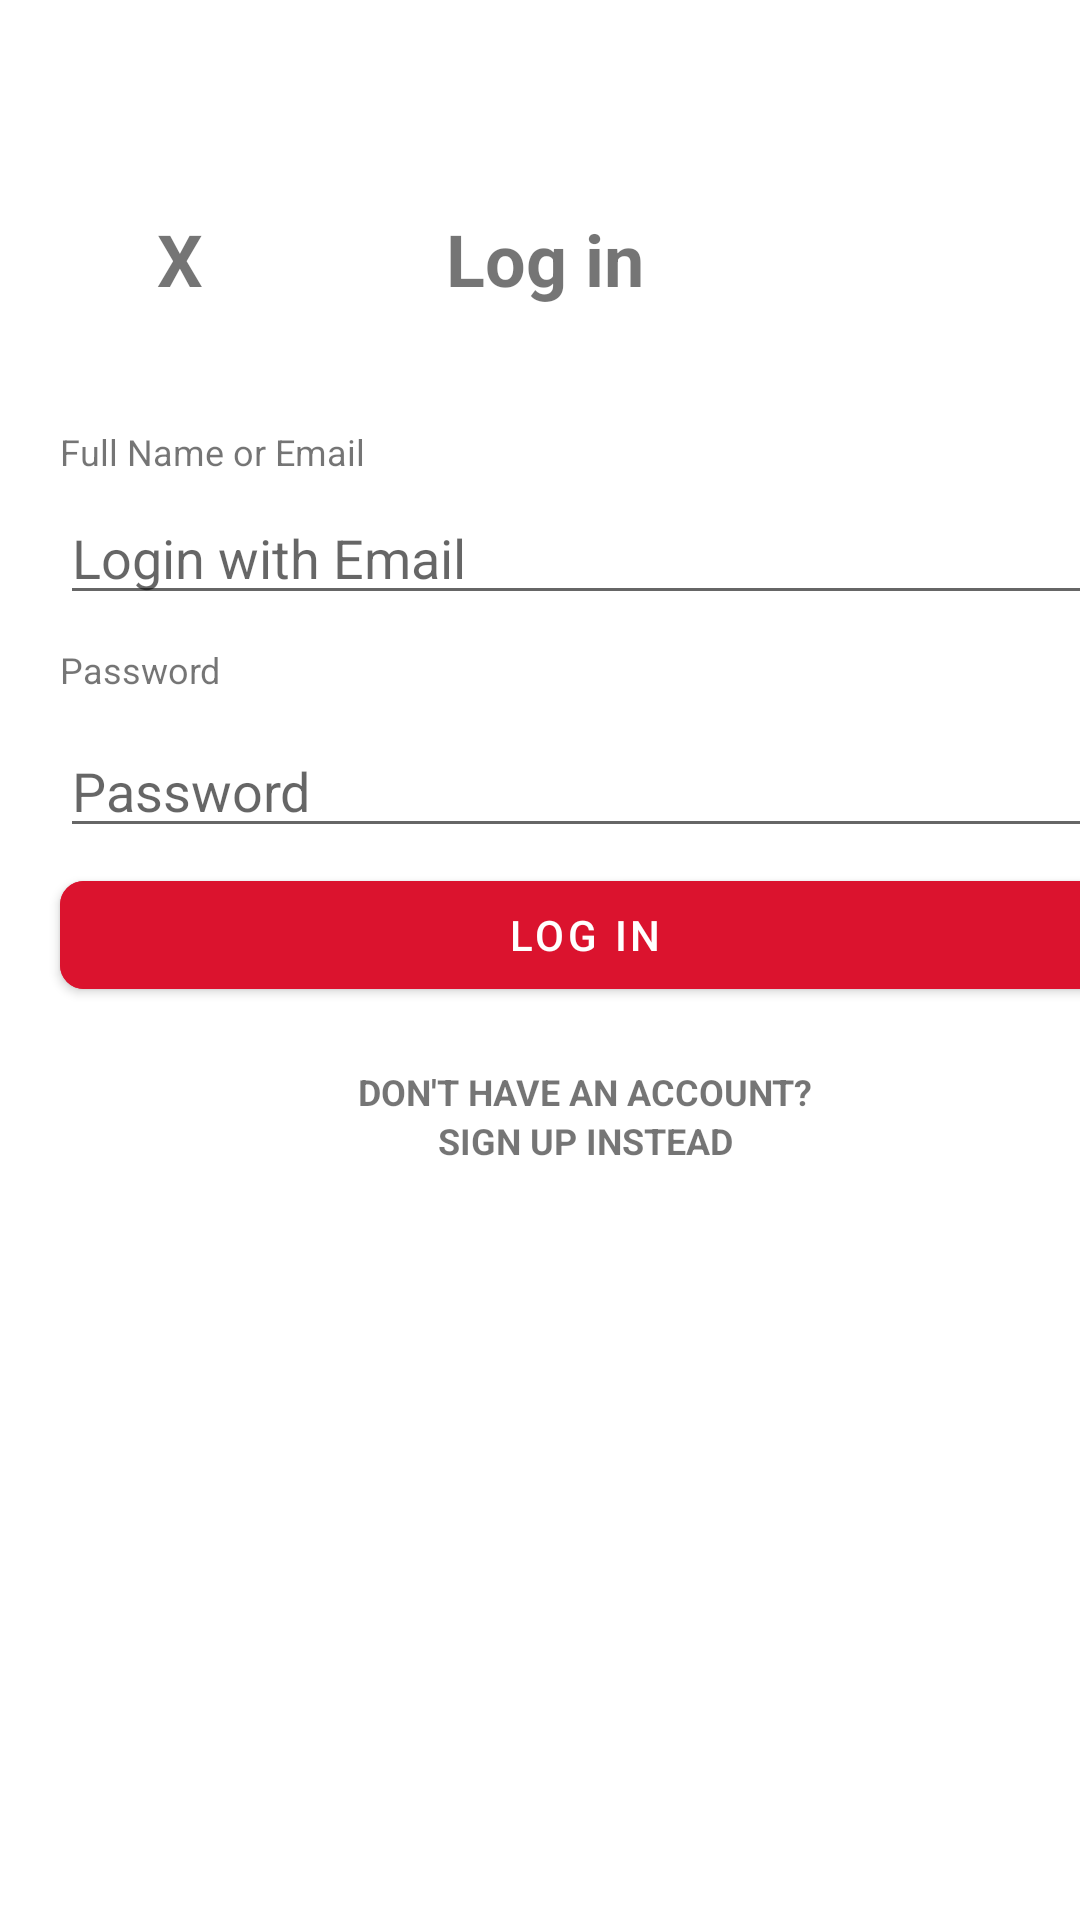

This screen was rendered from an Android layout file. Write that file and the resources it references.
<!-- AndroidManifest.xml: application theme Theme.Cs528finalproject -->
<!-- res/layout/activity_login.xml -->
<?xml version="1.0" encoding="utf-8"?>
<LinearLayout
    xmlns:android="http://schemas.android.com/apk/res/android"
    xmlns:app="http://schemas.android.com/apk/res-auto"
    android:layout_width="match_parent"
    android:layout_height="match_parent"
    android:orientation="vertical">

    <LinearLayout
        android:layout_width="match_parent"
        android:layout_height="wrap_content"
        android:layout_gravity="center"
        android:orientation="horizontal"
        android:layout_marginStart="35sp"
        android:layout_marginTop="70sp"
        >
        <TextView
            android:id="@+id/empty"
            android:layout_width="wrap_content"
            android:layout_height="wrap_content"
            android:layout_weight="1"
            android:text="@string/x_text"
            android:textSize="24sp"
            android:textStyle="bold" />
        <TextView
            android:id="@+id/Signup"
            android:layout_width="wrap_content"
            android:layout_height="wrap_content"
            android:layout_weight="1"
            android:text="@string/login_text"
            android:textSize="24sp"
            android:textStyle="bold" />
        <TextView
            android:id="@+id/LOGIN"
            android:layout_width="wrap_content"
            android:layout_height="wrap_content"
            android:layout_weight="1"
            android:text="@string/empty"
            android:textAllCaps="true"
            android:textSize="12sp"
            android:textStyle="bold" />
    </LinearLayout>

    <TextView
        android:id="@+id/fullnameememail"
        android:layout_width="wrap_content"
        android:layout_height="wrap_content"
        android:text="@string/fullnameemail"
        android:layout_marginStart="20sp"
        android:layout_marginTop="40sp"
        android:textSize="12sp"
        />

    <EditText
        android:id="@+id/fullnameinput"
        android:layout_width="350sp"
        android:layout_height="wrap_content"
        android:ems="20"
        android:layout_marginVertical="5sp"
        android:layout_marginStart="20sp"
        android:inputType="textPersonName"
        android:hint="@string/loginemail"
        />


    <TextView
        android:id="@+id/password"
        android:layout_width="wrap_content"
        android:layout_height="wrap_content"
        android:text="@string/password"
        android:layout_marginVertical="5sp"
        android:textSize="12sp"
        android:layout_marginStart="20sp"
        />

    <EditText
        android:id="@+id/passwordinput"
        android:layout_width="350sp"
        android:layout_height="wrap_content"
        android:layout_marginVertical="5sp"
        android:ems="20"
        android:layout_marginStart="20sp"
        android:inputType="textPassword"
        android:hint="@string/password"
        />



    <com.google.android.material.button.MaterialButton
        android:id="@+id/button2"
        android:layout_height="wrap_content"
        android:layout_width="350sp"
        android:layout_marginStart="20sp"
        android:backgroundTint="@color/red"
        android:text="@string/login_text"
        app:cornerRadius="8dp"
        />


    <TextView
        android:id="@+id/terms1"
        android:layout_width="350sp"
        android:layout_height="wrap_content"
        android:text="@string/login1"
        android:textSize="12sp"
        android:layout_marginTop="20sp"
        android:gravity="center"
        android:layout_marginStart="20sp"
        android:textStyle="bold"
        />

    <TextView
        android:id="@+id/terms2"
        android:layout_width="350sp"
        android:layout_height="wrap_content"
        android:text="@string/login2"
        android:textSize="12sp"
        android:gravity="center"
        android:layout_marginStart="20sp"
        android:textStyle="bold"
        />



</LinearLayout>
<!-- resources referenced by this layout -->
<resources>
  <color name="red">#DB132E</color>
  <string name="empty">  </string>
  <string name="fullnameemail"> Full Name or Email </string>
  <string name="login1"> DON\'T HAVE AN ACCOUNT? </string>
  <string name="login2"> SIGN UP INSTEAD </string>
  <string name="login_text"> Log in </string>
  <string name="loginemail"> Login with Email </string>
  <string name="password"> Password </string>
  <string name="x_text"> X </string>
  <style name="Theme.Cs528finalproject" parent="Theme.MaterialComponents.DayNight.DarkActionBar">
          
          <item name="colorPrimary">@color/purple_500</item>
          <item name="colorPrimaryVariant">@color/purple_700</item>
          <item name="colorOnPrimary">@color/white</item>
          
          <item name="colorSecondary">@color/teal_200</item>
          <item name="colorSecondaryVariant">@color/teal_700</item>
          <item name="colorOnSecondary">@color/black</item>
          
          <item name="android:statusBarColor" tools:targetApi="l">?attr/colorPrimaryVariant</item>
          
      </style>
  <color name="purple_700">#FF3700B3</color>
  <color name="white">#FFFFFFFF</color>
  <color name="teal_200">#FF03DAC5</color>
  <color name="teal_700">#FF018786</color>
  <color name="black">#FF000000</color>
  <!-- not gathered from this repository: default colours our renderer supplied (Android Studio template values) -->
  <color name="purple_500">#FF6200EE</color>
</resources>
